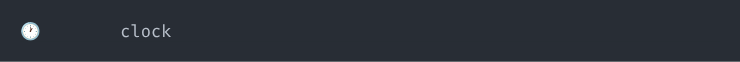
t = 0.00 s
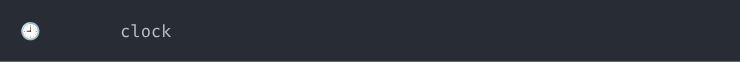
t = 0.89 s
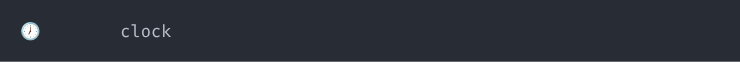
t = 1.79 s
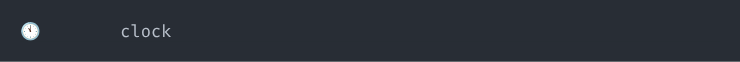
t = 2.68 s
t = 3.58 s: frame unchanged from t = 2.68 s, image omitted
t = 4.47 s: frame unchanged from t = 2.68 s, image omitted

The animated SVG that drew these frames (rendered in a browser with its animation timeline set to each time). Animation: 1 CSS @keyframes rule; one cycle of 5.36 s, repeats indefinitely.

<svg xmlns="http://www.w3.org/2000/svg" xmlns:xlink="http://www.w3.org/1999/xlink" width="740" height="61.709999999999994"><rect width="740" height="61.709999999999994" rx="0" ry="0" class="a"></rect><svg height="21.709999999999997" viewBox="0 0 70 2.171" width="700" x="20" xmlns="http://www.w3.org/2000/svg" xmlns:xlink="http://www.w3.org/1999/xlink" y="20"><style>.a{fill:rgb(40,45,53)}.b{font-family:'Fira Code',Monaco,Consolas,Menlo,'Bitstream Vera Sans Mono','Powerline Symbols',monospace}.c{fill:rgb(185,192,203);white-space:pre}.d{fill:transparent}.f{animation-duration:5.36248207092285s;animation-iteration-count:infinite;animation-name:e;animation-timing-function:steps(1,end)}@keyframes e{0%{transform:translateX(-0px)}0%{transform:translateX(-70px)}2%{transform:translateX(-140px)}3.9%{transform:translateX(-210px)}5.8%{transform:translateX(-280px)}7.6%{transform:translateX(-350px)}9.5%{transform:translateX(-420px)}11.4%{transform:translateX(-490px)}13.4%{transform:translateX(-560px)}15.3%{transform:translateX(-630px)}17.2%{transform:translateX(-700px)}19.1%{transform:translateX(-770px)}21%{transform:translateX(-840px)}23%{transform:translateX(-910px)}24.9%{transform:translateX(-980px)}26.9%{transform:translateX(-1050px)}28.8%{transform:translateX(-1120px)}30.7%{transform:translateX(-1190px)}32.6%{transform:translateX(-1260px)}34.5%{transform:translateX(-1330px)}36.4%{transform:translateX(-1400px)}38.3%{transform:translateX(-1470px)}40.2%{transform:translateX(-1540px)}42.1%{transform:translateX(-1610px)}100%{transform:translateX(-1680px)}}</style><g font-family="&#x27;Fira Code&#x27;,Monaco,Consolas,Menlo,&#x27;Bitstream Vera Sans Mono&#x27;,&#x27;Powerline Symbols&#x27;,monospace" font-size="1.67" class="b"><defs><symbol id="1"><text x="0" y="1.67" class="c">🕐</text><text x="10.02" y="1.67" class="c">clock</text></symbol><symbol id="2"><text x="0" y="1.67" class="c">🕑</text><text x="10.02" y="1.67" class="c">clock</text></symbol><symbol id="3"><text x="0" y="1.67" class="c">🕒</text><text x="10.02" y="1.67" class="c">clock</text></symbol><symbol id="4"><text x="0" y="1.67" class="c">🕓</text><text x="10.02" y="1.67" class="c">clock</text></symbol><symbol id="5"><text x="0" y="1.67" class="c">🕔</text><text x="10.02" y="1.67" class="c">clock</text></symbol><symbol id="6"><text x="0" y="1.67" class="c">🕕</text><text x="10.02" y="1.67" class="c">clock</text></symbol><symbol id="7"><text x="0" y="1.67" class="c">🕖</text><text x="10.02" y="1.67" class="c">clock</text></symbol><symbol id="8"><text x="0" y="1.67" class="c">🕗</text><text x="10.02" y="1.67" class="c">clock</text></symbol><symbol id="9"><text x="0" y="1.67" class="c">🕘</text><text x="10.02" y="1.67" class="c">clock</text></symbol><symbol id="10"><text x="0" y="1.67" class="c">🕙</text><text x="10.02" y="1.67" class="c">clock</text></symbol><symbol id="11"><text x="0" y="1.67" class="c">🕚</text><text x="10.02" y="1.67" class="c">clock</text></symbol><symbol id="a"><rect height="2" width="70" x="0" y="0" class="d"></rect></symbol></defs><rect height="2.171" width="70" class="a"></rect><g class="f"><svg x="0" y="0" width="1750"><svg x="0"><use xlink:href="#a"></use></svg><svg x="70"><use xlink:href="#a"></use><use xlink:href="#1" y="0"></use></svg><svg x="140"><use xlink:href="#a"></use><use xlink:href="#2" y="0"></use></svg><svg x="210"><use xlink:href="#a"></use><use xlink:href="#3" y="0"></use></svg><svg x="280"><use xlink:href="#a"></use><use xlink:href="#4" y="0"></use></svg><svg x="350"><use xlink:href="#a"></use><use xlink:href="#5" y="0"></use></svg><svg x="420"><use xlink:href="#a"></use><use xlink:href="#6" y="0"></use></svg><svg x="490"><use xlink:href="#a"></use><use xlink:href="#7" y="0"></use></svg><svg x="560"><use xlink:href="#a"></use><use xlink:href="#8" y="0"></use></svg><svg x="630"><use xlink:href="#a"></use><use xlink:href="#9" y="0"></use></svg><svg x="700"><use xlink:href="#a"></use><use xlink:href="#10" y="0"></use></svg><svg x="770"><use xlink:href="#a"></use><use xlink:href="#11" y="0"></use></svg><svg x="840"><use xlink:href="#a"></use><use xlink:href="#1" y="0"></use></svg><svg x="910"><use xlink:href="#a"></use><use xlink:href="#2" y="0"></use></svg><svg x="980"><use xlink:href="#a"></use><use xlink:href="#3" y="0"></use></svg><svg x="1050"><use xlink:href="#a"></use><use xlink:href="#4" y="0"></use></svg><svg x="1120"><use xlink:href="#a"></use><use xlink:href="#5" y="0"></use></svg><svg x="1190"><use xlink:href="#a"></use><use xlink:href="#6" y="0"></use></svg><svg x="1260"><use xlink:href="#a"></use><use xlink:href="#7" y="0"></use></svg><svg x="1330"><use xlink:href="#a"></use><use xlink:href="#8" y="0"></use></svg><svg x="1400"><use xlink:href="#a"></use><use xlink:href="#9" y="0"></use></svg><svg x="1470"><use xlink:href="#a"></use><use xlink:href="#10" y="0"></use></svg><svg x="1540"><use xlink:href="#a"></use><use xlink:href="#11" y="0"></use></svg><svg x="1610"><use xlink:href="#a"></use><use xlink:href="#11" y="0"></use></svg><svg x="1680"><use xlink:href="#a"></use><use xlink:href="#11" y="0"></use></svg></svg></g></g></svg></svg>